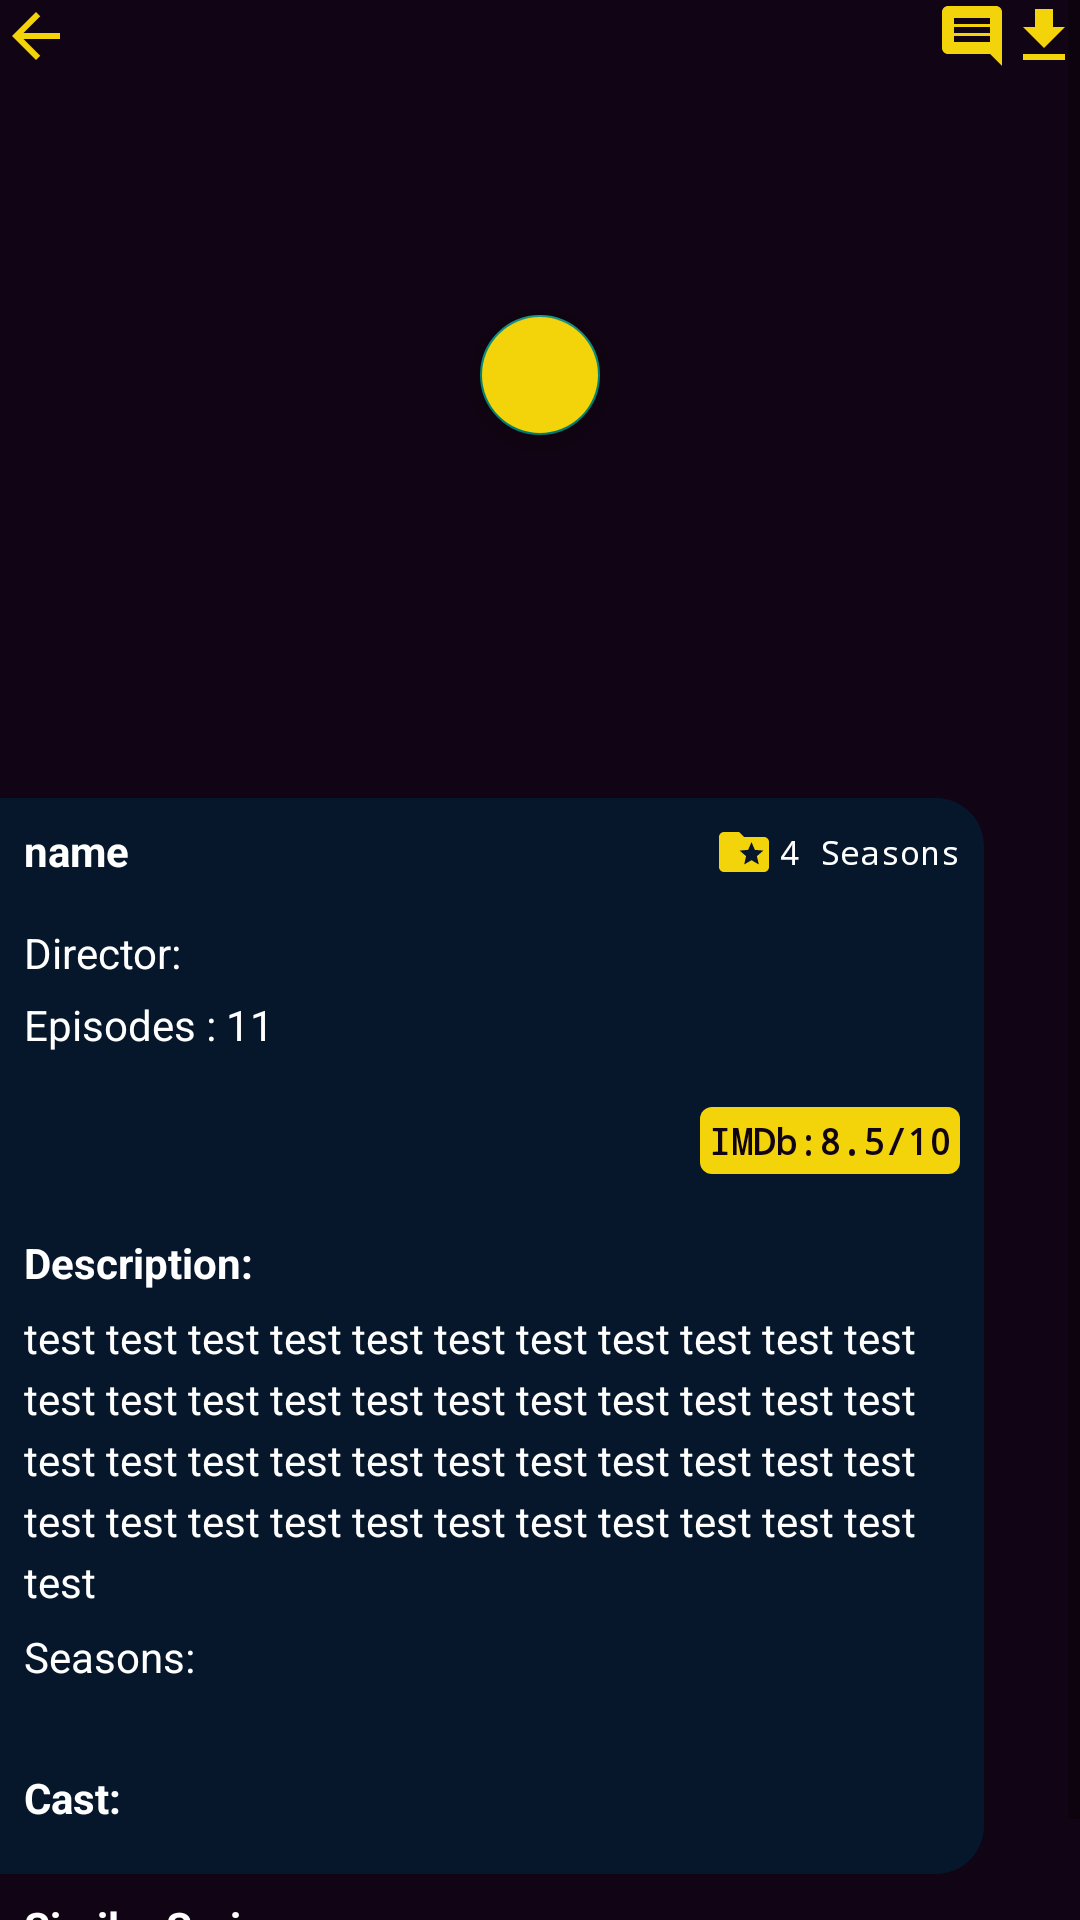

Write the Android layout XML for this screen, with the resource values it uses.
<!-- AndroidManifest.xml: application theme Theme.MovieStreaming -->
<!-- res/layout/activity_show_detail_series.xml -->
<?xml version="1.0" encoding="utf-8"?>

<RelativeLayout xmlns:android="http://schemas.android.com/apk/res/android"
    xmlns:app="http://schemas.android.com/apk/res-auto"
    xmlns:tools="http://schemas.android.com/tools"
    android:layout_width="match_parent"
    android:layout_height="match_parent"
    android:background="@color/colorPrimary"
    tools:context=".ShowDetailSeriesActivity">


    <ScrollView
        android:layout_width="match_parent"
        android:layout_height="match_parent">

        <LinearLayout
            android:layout_width="match_parent"
            android:layout_height="wrap_content">

            <RelativeLayout
                android:layout_width="match_parent"
                android:layout_height="wrap_content">

                <RelativeLayout
                    android:id="@+id/detail_layout_play"
                    android:layout_width="match_parent"
                    android:layout_height="250dp">

                    <com.google.android.material.floatingactionbutton.FloatingActionButton
                        android:id="@+id/detail_series_fab_play"
                        android:layout_width="wrap_content"
                        android:layout_height="wrap_content"
                        android:layout_centerInParent="true"
                        android:backgroundTint="@color/colorAccent"
                        app:fabSize="mini"
                        app:srcCompat="@drawable/ic_baseline_play_arrow_24" />

                    <ImageView
                        android:id="@+id/detail_series_img_video"
                        android:layout_width="match_parent"
                        android:layout_height="match_parent"
                        android:scaleType="centerCrop" />

                    <ImageView
                        android:id="@+id/detail_img_download"
                        android:layout_width="wrap_content"
                        android:layout_height="wrap_content"
                        android:layout_alignParentRight="true"
                        app:srcCompat="@drawable/ic_baseline_get_app_24" />

                    <ImageView
                        android:id="@+id/detail_img_comment"
                        android:layout_width="wrap_content"
                        android:layout_height="wrap_content"
                        android:layout_toLeftOf="@+id/detail_img_download"
                        app:srcCompat="@drawable/ic_baseline_comment_24" />

                    <ImageView
                        android:id="@+id/detail_series_img_back"
                        android:layout_width="wrap_content"
                        android:layout_height="wrap_content"
                        app:srcCompat="@drawable/ic_baseline_arrow_back_24" />


                </RelativeLayout>

                <RelativeLayout

                    android:id="@+id/detail_layout_description"
                    android:layout_width="match_parent"
                    android:layout_height="wrap_content"
                    android:layout_below="@id/detail_layout_play"
                    android:layout_marginTop="16dp"
                    android:layout_marginRight="32dp"
                    android:background="@drawable/bg_detail"
                    android:padding="8dp">

                    <TextView
                        android:id="@+id/detail_series_name"
                        android:layout_width="wrap_content"
                        android:layout_height="wrap_content"
                        android:text="@string/name"
                        android:textColor="@color/textColor"
                        android:textSize="14sp"
                        android:textStyle="bold" />

                    <TextView
                        android:id="@+id/detail_series_director"
                        android:layout_width="wrap_content"
                        android:layout_height="wrap_content"
                        android:layout_below="@id/detail_series_name"
                        android:layout_marginTop="15dp"
                        android:text="Director: "
                        android:textColor="@color/textColor"
                        android:textSize="14sp" />

                    <TextView
                        android:id="@+id/detail_episodes"
                        android:layout_width="wrap_content"
                        android:layout_height="wrap_content"
                        android:layout_below="@id/detail_series_director"
                        android:layout_marginTop="5dp"
                        android:text="Episodes : 11"
                        android:textColor="@color/textColor"
                        android:textSize="14sp" />

                    <LinearLayout
                        android:layout_width="match_parent"
                        android:layout_height="wrap_content"
                        android:gravity="right"
                        android:orientation="horizontal">

                        <ImageView
                            android:layout_width="wrap_content"
                            android:layout_height="wrap_content"
                            app:srcCompat="@drawable/ic_baseline_folder_special_24" />

                        <TextView
                            android:id="@+id/detail_seasons"
                            android:layout_width="wrap_content"
                            android:layout_height="match_parent"
                            android:layout_marginLeft="2dp"
                            android:fontFamily="monospace"
                            android:gravity="center"
                            android:text="4 Seasons"
                            android:textColor="@color/textColor"
                            android:textSize="11sp" />

                    </LinearLayout>


                    <TextView
                        android:id="@+id/series_imdb_rate"
                        android:layout_width="wrap_content"
                        android:layout_height="wrap_content"
                        android:layout_below="@id/detail_episodes"
                        android:layout_alignParentRight="true"
                        android:layout_marginTop="18dp"
                        android:background="@drawable/bg_imdb_rate"
                        android:fontFamily="monospace"
                        android:padding="3dp"
                        android:text="IMDb:8.5/10"
                        android:textColor="@color/colorPrimary"
                        android:textSize="12sp"
                        android:textStyle="bold" />

                    <TextView
                        android:id="@+id/detail_series_description"
                        android:layout_width="wrap_content"
                        android:layout_height="wrap_content"
                        android:layout_below="@id/series_imdb_rate"
                        android:layout_marginTop="20dp"
                        android:text="Description: "
                        android:textColor="@color/textColor"
                        android:textStyle="bold" />

                    <TextView
                        android:id="@+id/detail_series_text"
                        android:layout_width="wrap_content"
                        android:layout_height="wrap_content"
                        android:layout_below="@+id/detail_series_description"
                        android:layout_marginTop="6dp"
                        android:lineSpacingExtra="4dp"
                        android:text="@string/test"
                        android:textColor="@color/textColor" />

                    <TextView
                        android:id="@+id/detail_series_season"
                        android:layout_width="wrap_content"
                        android:layout_height="wrap_content"
                        android:layout_below="@+id/detail_series_text"
                        android:layout_marginTop="6dp"
                        android:lineSpacingExtra="4dp"
                        android:text="Seasons: "
                        android:textColor="@color/textColor" />

                    <androidx.recyclerview.widget.RecyclerView
                        android:layout_width="match_parent"
                        android:layout_height="wrap_content"
                        android:layout_marginTop="8dp"
                        android:layout_below="@id/detail_series_season"
                        android:id="@+id/detail_series_season_recycler"/>


                    <TextView
                        android:id="@+id/detail_series_cast"
                        android:layout_width="wrap_content"
                        android:layout_height="wrap_content"
                        android:layout_below="@id/detail_series_season_recycler"
                        android:layout_marginTop="20dp"
                        android:text="Cast: "
                        android:textColor="@color/textColor"
                        android:textStyle="bold" />


                    <androidx.recyclerview.widget.RecyclerView
                        android:id="@+id/detail_series_cast_recycler"
                        android:layout_width="match_parent"
                        android:layout_height="wrap_content"
                        android:layout_below="@id/detail_series_cast"
                        android:layout_marginTop="8dp" />


                </RelativeLayout>

                <TextView
                    android:id="@+id/detail_series_similar_movie_txt"
                    android:layout_width="wrap_content"
                    android:layout_height="wrap_content"
                    android:layout_below="@id/detail_layout_description"
                    android:layout_margin="8dp"
                    android:text="Similar Series: "
                    android:textColor="@color/textColor"
                    android:textStyle="bold" />

                <androidx.recyclerview.widget.RecyclerView
                    android:id="@+id/detail_series_similar_recycler"
                    android:layout_width="match_parent"
                    android:layout_marginTop="8dp"
                    android:layout_height="wrap_content"
                    android:layout_below="@id/detail_series_similar_movie_txt"
                    android:layout_marginHorizontal="8dp"
                    android:layout_marginBottom="8dp"/>





            </RelativeLayout>

        </LinearLayout>


    </ScrollView>



</RelativeLayout>
<!-- resources referenced by this layout -->
<resources>
  <color name="colorAccent">#F3D40B</color>
  <color name="colorPrimary">#110414</color>
  <color name="textColor">#FFFFFFFF</color>
  <!-- drawable bg_detail (drawable) -->
  <?xml version="1.0" encoding="utf-8"?>
  
  <shape xmlns:android="http://schemas.android.com/apk/res/android">
  
  
      <corners android:topRightRadius="16dp" android:bottomRightRadius="16dp"/>
  
      <solid android:color="@color/otherColor"/>
  
  </shape>
  <!-- drawable bg_imdb_rate (drawable) -->
  <?xml version="1.0" encoding="utf-8"?>
  
  <shape xmlns:android="http://schemas.android.com/apk/res/android">
  
      <solid android:color="@color/colorAccent"/>
      <corners android:radius="4dp"/>
  
  </shape>
  <!-- drawable ic_baseline_arrow_back_24 (drawable) -->
  <vector android:height="24dp" android:tint="#F3D40B"
      android:viewportHeight="24" android:viewportWidth="24"
      android:width="24dp" xmlns:android="http://schemas.android.com/apk/res/android">
      <path android:fillColor="@android:color/white" android:pathData="M20,11H7.83l5.59,-5.59L12,4l-8,8 8,8 1.41,-1.41L7.83,13H20v-2z"/>
  </vector>
  <!-- drawable ic_baseline_comment_24 (drawable) -->
  <vector android:height="24dp" android:tint="#F3D40B"
      android:viewportHeight="24" android:viewportWidth="24"
      android:width="24dp" xmlns:android="http://schemas.android.com/apk/res/android">
      <path android:fillColor="@android:color/white" android:pathData="M21.99,4c0,-1.1 -0.89,-2 -1.99,-2L4,2c-1.1,0 -2,0.9 -2,2v12c0,1.1 0.9,2 2,2h14l4,4 -0.01,-18zM18,14L6,14v-2h12v2zM18,11L6,11L6,9h12v2zM18,8L6,8L6,6h12v2z"/>
  </vector>
  <!-- drawable ic_baseline_folder_special_24 (drawable) -->
  <vector xmlns:android="http://schemas.android.com/apk/res/android"
      android:width="20dp"
      android:height="20dp"
      android:viewportWidth="24"
      android:viewportHeight="24"
      android:tint="@color/colorAccent">
    <path
        android:fillColor="@color/colorAccent"
        android:pathData="M20,6h-8l-2,-2L4,4c-1.1,0 -2,0.9 -2,2v12c0,1.1 0.9,2 2,2h16c1.1,0 2,-0.9 2,-2L22,8c0,-1.1 -0.9,-2 -2,-2zM17.94,17L15,15.28 12.06,17l0.78,-3.33 -2.59,-2.24 3.41,-0.29L15,8l1.34,3.14 3.41,0.29 -2.59,2.24 0.78,3.33z"/>
  </vector>
  <!-- drawable ic_baseline_get_app_24 (drawable) -->
  <vector android:height="24dp" android:tint="#F3D40B"
      android:viewportHeight="24" android:viewportWidth="24"
      android:width="24dp" xmlns:android="http://schemas.android.com/apk/res/android">
      <path android:fillColor="@android:color/white" android:pathData="M19,9h-4V3H9v6H5l7,7 7,-7zM5,18v2h14v-2H5z"/>
  </vector>
  <string name="name">name</string>
  <string name="test">test test test test test test test test test test test test test test test test test test test test test test test test test test test test test test test test test test test test test test test test test test test test test</string>
  <style name="Theme.MovieStreaming" parent="Theme.AppCompat.Light.NoActionBar">
          
          <item name="colorPrimary">@color/colorPrimary</item>
          <item name="colorPrimaryVariant">@color/colorPrimaryDark</item>
          <item name="colorOnPrimary">@color/white</item>
          
          <item name="colorSecondary">@color/colorAccent</item>
          <item name="colorSecondaryVariant">@color/colorAccent</item>
          <item name="colorOnSecondary">@color/black</item>
          
          <item name="android:statusBarColor" tools:targetApi="l">?attr/colorPrimaryVariant</item>
          
      </style>
  <color name="otherColor">#06172B</color>
  <color name="colorPrimaryDark">#0A030E</color>
  <color name="white">#FFFFFFFF</color>
  <color name="black">#FF000000</color>
</resources>
